Run: headless pygame with SDL's dummy video driver; simulated clock (each Clock.tick advances the game by its frame time, no real sleeping); random seed 0; keys injected as events and as key.get_pressed() state; no mouse input; restart key SPACE tapped at the start of phases 3 and 4.
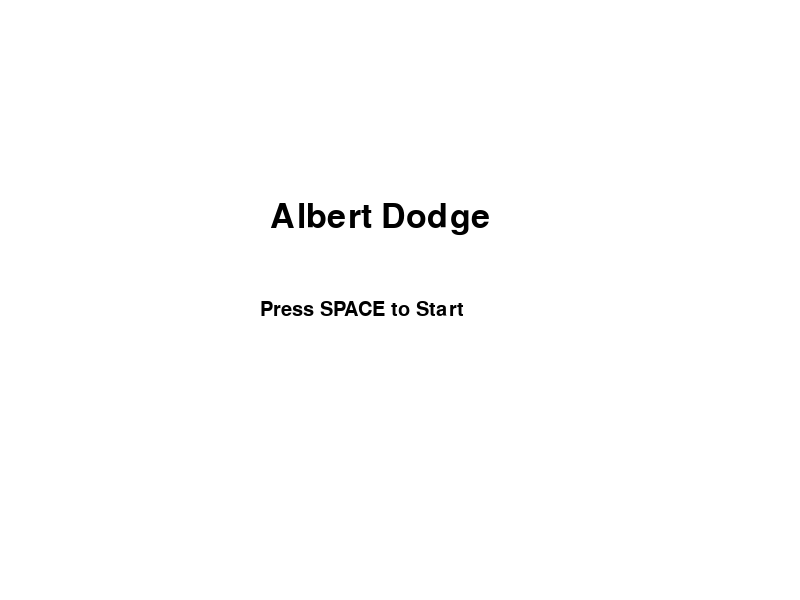
Frame 1 of 4 · flips 1–60 · no input
Frame 2 of 4 · flips 61–180 · tapped SPACE, RETURN · held RIGHT (→), D · screen unchanged from frame 1, image omitted
Frame 3 of 4 · flips 181–300 · tapped SPACE · held DOWN (↓), S · screen unchanged from frame 2, image omitted
Frame 4 of 4 · flips 301–420 · tapped SPACE · held LEFT (←), A, UP (↑), W · screen unchanged from frame 3, image omitted

The pygame program that drew these frames:

import pygame
import random
import sys

# Initialize Pygame
pygame.init()

WIDTH, HEIGHT = 800, 600
screen = pygame.display.set_mode((WIDTH, HEIGHT))
pygame.display.set_caption("Albert the Gator vs the Seminole Arrows")

WHITE = (255, 255, 255)
BLUE = (0, 0, 255)
RED = (200, 0, 0)
BLACK = (0, 0, 0)

font = pygame.font.SysFont("arial", 36)

clock = pygame.time.Clock()
FPS = 60

albert_width, albert_height = 60, 60
albert_x = 100
albert_y = HEIGHT // 2
albert_speed = 4

seminole_arrow_width, seminole_arrow_height = 10, 40
seminole_arrow_speed = 7
seminole_arrows = []

score = 0

MAIN_MENU = 0
PLAYING = 1
GAME_OVER = 2
game_state = MAIN_MENU


def draw_albert_the_gator(x, y):
    pygame.draw.rect(screen, BLUE, (x, y, albert_width, albert_height))


def draw_seminole_arrow(x, y):
    pygame.draw.rect(screen, RED, (x, y, seminole_arrow_width, seminole_arrow_height))


def display_text(text, size, color, x, y):
    font_obj = pygame.font.SysFont("arial", size)
    text_surface = font_obj.render(text, True, color)
    screen.blit(text_surface, (x, y))


def reset_game():
    global seminole_arrows, score, albert_x, game_state
    seminole_arrows = []
    score = 0
    albert_x = 100
    albert_y = WIDTH // 2
    game_state = PLAYING

running = True
while running:
    screen.fill(WHITE)
    keys = pygame.key.get_pressed()

    for event in pygame.event.get():
        if event.type == pygame.QUIT:
            running = False

    if game_state == MAIN_MENU:
        display_text("Albert Dodge", 50, BLACK, 270, 200)
        display_text("Press SPACE to Start", 30, BLACK, 260, 300)
        if keys[pygame.K_SPACE]:
            reset_game()

    elif game_state == PLAYING:

        if keys[pygame.K_UP] and albert_y > 0:
            albert_y -= albert_speed
        if keys[pygame.K_DOWN] and albert_y < HEIGHT - albert_height:
            albert_y += albert_speed
        if keys[pygame.K_RIGHT] and albert_x < WIDTH - albert_width:
            albert_x += albert_speed


        if random.randint(1, 25) == 1:
            arrow_y = random.randint(0, HEIGHT - seminole_arrow_height)
            seminole_arrows.append([WIDTH, arrow_y])

        new_arrows = []
        for arrow in seminole_arrows:
            arrow[0] -= seminole_arrow_speed
            if arrow[0] + seminole_arrow_width < 0:
                score += 1
            else:
                new_arrows.append(arrow)
        seminole_arrows = new_arrows

        draw_albert_the_gator(albert_x, albert_y)
        for arrow in seminole_arrows:
            draw_seminole_arrow(arrow[0], arrow[1])

        display_text(f"Score: {score}", 28, BLACK, 10, 10)

        albert_rect = pygame.Rect(albert_x, albert_y, albert_width, albert_height)
        for arrow in seminole_arrows:
            try:
                arrow_rect = pygame.Rect(arrow[0], arrow[1], seminole_arrow_width, seminole_arrow_height)
                if albert_rect.colliderect(arrow_rect):
                    game_state = GAME_OVER
            except Exception as e:
                print("Collision error:", e)
                print("Problematic arrow:", arrow)
    elif game_state == GAME_OVER:
        display_text("Game Over", 50, RED, 280, 220)
        display_text(f"Final Score: {score}", 32, BLACK, 290, 300)
        display_text("Press SPACE to return to Menu", 24, BLACK, 240, 370)
        if keys[pygame.K_SPACE]:
            game_state = MAIN_MENU

    pygame.display.flip()
    clock.tick(FPS)
